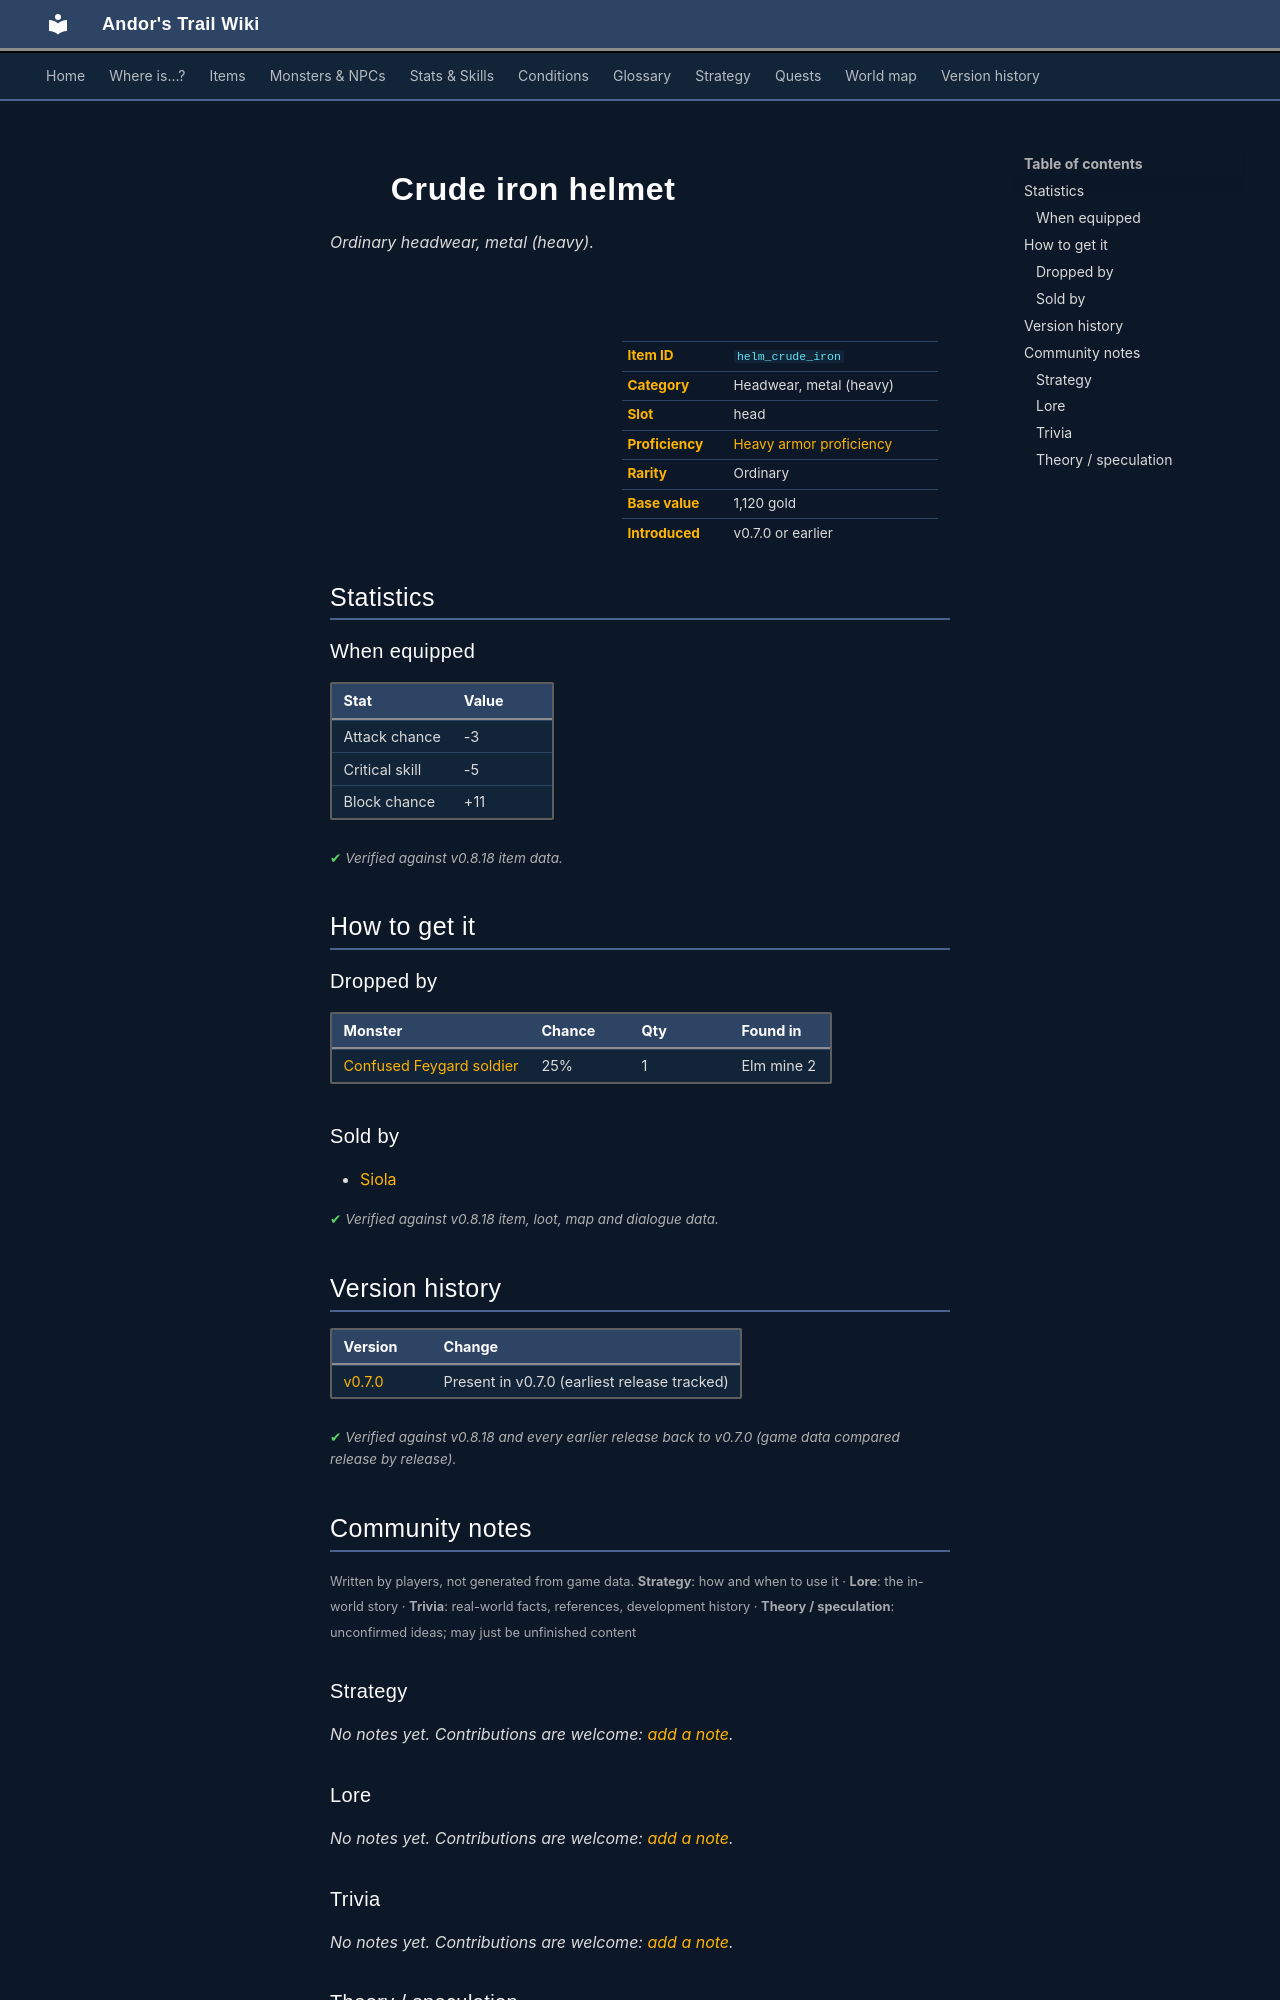

repository: asdfghjkl628/Andor-s-Trail-Wikiiii · page: items/helm_crude_iron/index.html · generator: mkdocs

---
description: "Crude iron helmet is a ordinary headwear, metal (heavy) in Andor's Trail (Attack chance -3, Critical skill -5, Block chance +11). How to get it: monster drops, shops."
---

# ![](../assets/icons/items/items_armours_25.png){ .sprite } Crude iron helmet

*Ordinary headwear, metal (heavy).*

<div class="infobox" markdown>

<p class="ib-img"><img class="sprite" src="../../assets/icons/items/items_armours_25.png" alt=""></p>

| | |
|---|---|
| **Item ID** | `helm_crude_iron` |
| **Category** | Headwear, metal (heavy) |
| **Slot** | head |
| **Proficiency** | [Heavy armor proficiency](../skills/armorProficiencyHeavy.md) |
| **Rarity** | Ordinary |
| **Base value** | 1,120 gold |
| **Introduced** | v0.7.0 or earlier |

</div>

## Statistics

### When equipped

| Stat | Value |
|---|---|
| Attack chance | -3 |
| Critical skill | -5 |
| Block chance | +11 |

<p class="verified">Verified against v0.8.18 item data.</p>

## How to get it

### Dropped by

| Monster | Chance | Qty | Found in |
|---|---|---|---|
| [Confused Feygard soldier](../monsters/ortholion_guard7.md) | 25% | 1 | Elm mine 2 |

### Sold by

- [Siola](../monsters/siola.md)


<p class="verified">Verified against v0.8.18 item, loot, map and dialogue data.</p>


## Version history

| Version | Change |
|---|---|
| [v0.7.0](../versions/0.7.0.md) | Present in v0.7.0 (earliest release tracked) |

<p class="verified">Verified against v0.8.18 and every earlier release back to v0.7.0 (game data compared release by release).</p>


## Community notes

<small>Written by players, not generated from game data. **Strategy**: how and when to use it · **Lore**: the in-world story · **Trivia**: real-world facts, references, development history · **Theory / speculation**: unconfirmed ideas; may just be unfinished content</small>

### Strategy

*No notes yet. Contributions are welcome: [add a note](https://github.com/asdfghjkl628/Andor-s-Trail-Wikiiii/new/main/notes/items?filename=helm_crude_iron.md&value=%23%23%20Strategy%0A%0A%3C%21--%20how%20and%20when%20to%20use%20it%20--%3E%0A%0A%23%23%20Lore%0A%0A%3C%21--%20the%20in-world%20story%20--%3E%0A%0A%23%23%20Trivia%0A%0A%3C%21--%20real-world%20facts%2C%20references%2C%20development%20history%20--%3E%0A%0A%23%23%20Theory%20/%20speculation%0A%0A%3C%21--%20unconfirmed%20ideas%3B%20may%20just%20be%20unfinished%20content%20--%3E%0A).*

### Lore

*No notes yet. Contributions are welcome: [add a note](https://github.com/asdfghjkl628/Andor-s-Trail-Wikiiii/new/main/notes/items?filename=helm_crude_iron.md&value=%23%23%20Strategy%0A%0A%3C%21--%20how%20and%20when%20to%20use%20it%20--%3E%0A%0A%23%23%20Lore%0A%0A%3C%21--%20the%20in-world%20story%20--%3E%0A%0A%23%23%20Trivia%0A%0A%3C%21--%20real-world%20facts%2C%20references%2C%20development%20history%20--%3E%0A%0A%23%23%20Theory%20/%20speculation%0A%0A%3C%21--%20unconfirmed%20ideas%3B%20may%20just%20be%20unfinished%20content%20--%3E%0A).*

### Trivia

*No notes yet. Contributions are welcome: [add a note](https://github.com/asdfghjkl628/Andor-s-Trail-Wikiiii/new/main/notes/items?filename=helm_crude_iron.md&value=%23%23%20Strategy%0A%0A%3C%21--%20how%20and%20when%20to%20use%20it%20--%3E%0A%0A%23%23%20Lore%0A%0A%3C%21--%20the%20in-world%20story%20--%3E%0A%0A%23%23%20Trivia%0A%0A%3C%21--%20real-world%20facts%2C%20references%2C%20development%20history%20--%3E%0A%0A%23%23%20Theory%20/%20speculation%0A%0A%3C%21--%20unconfirmed%20ideas%3B%20may%20just%20be%20unfinished%20content%20--%3E%0A).*
